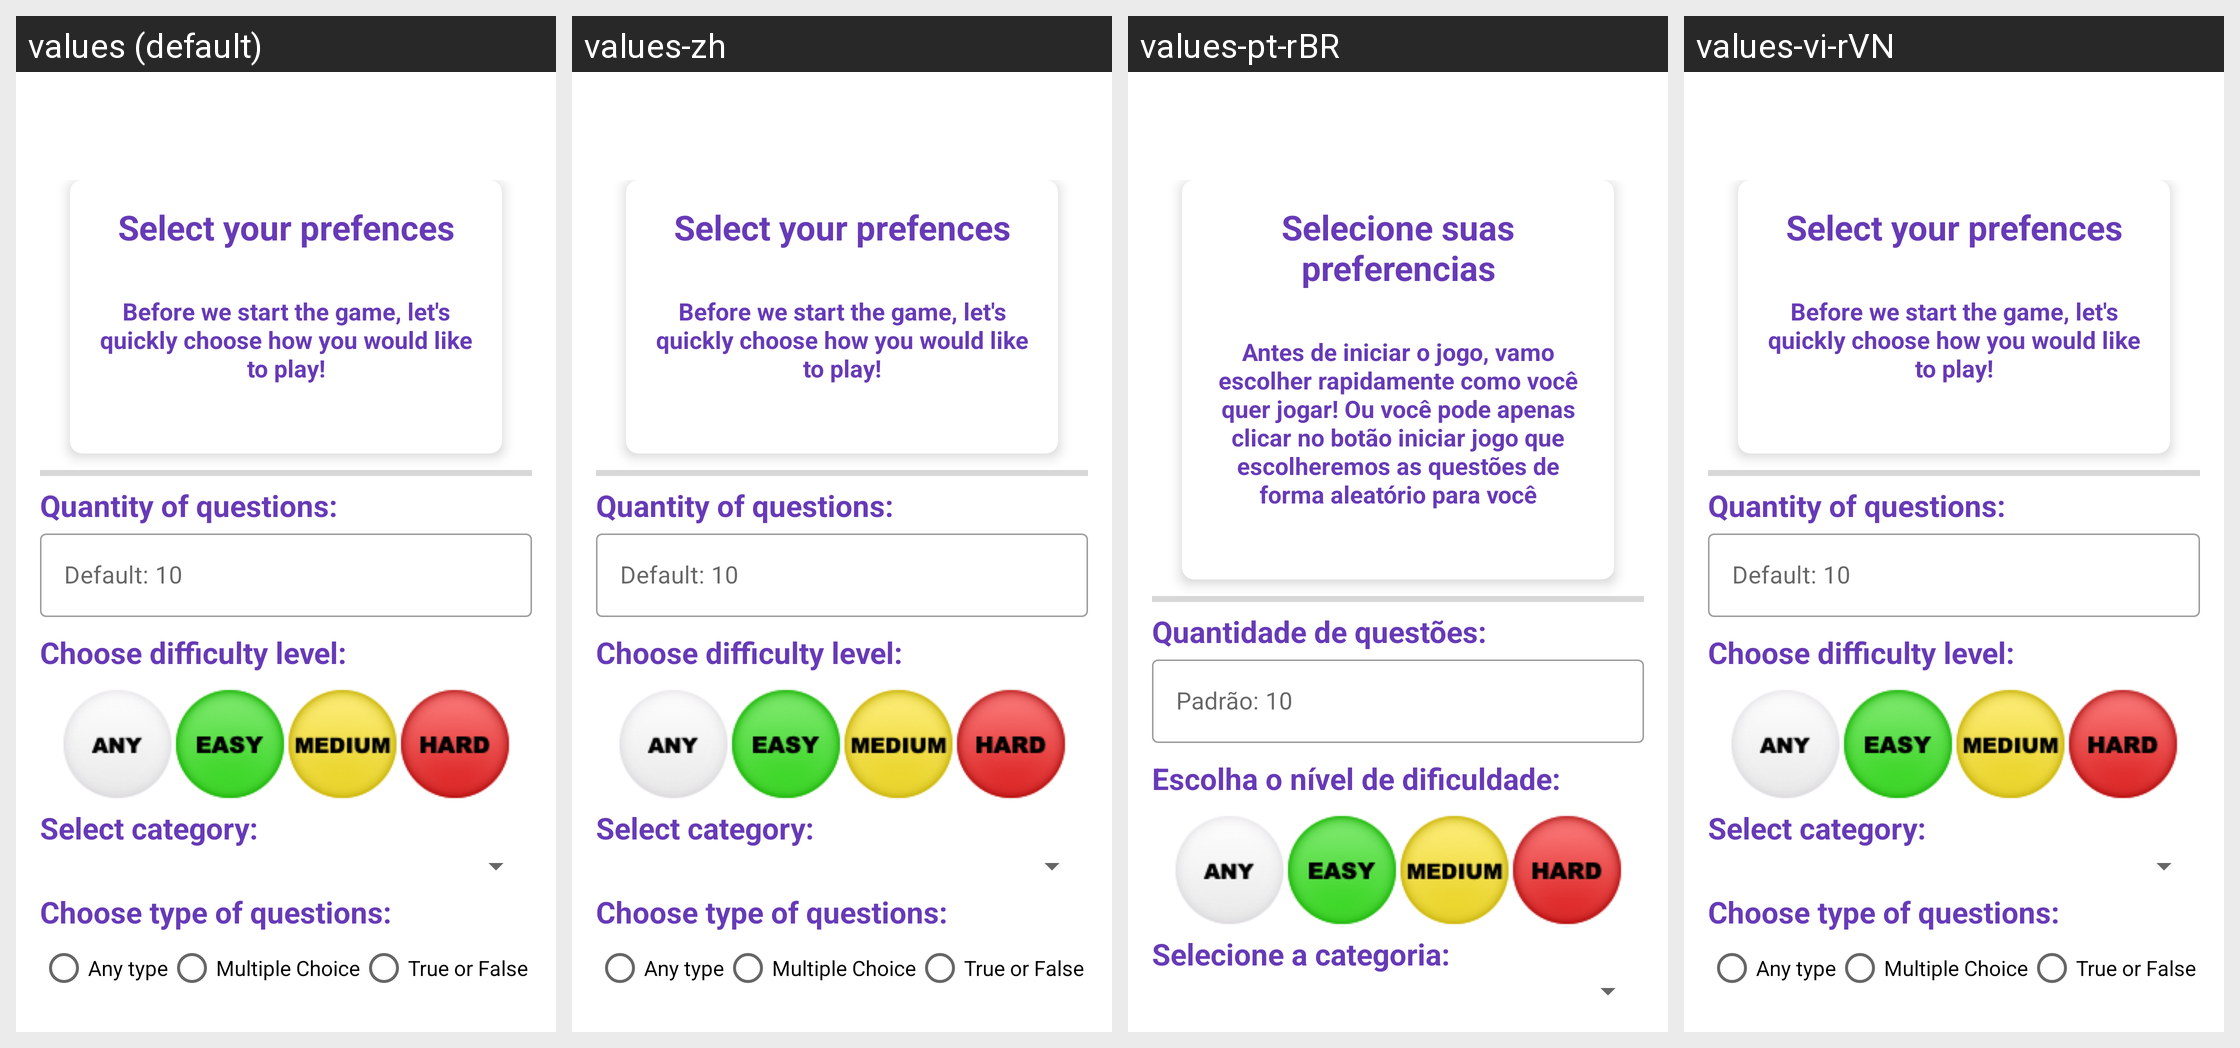

Strings drawn on this Android screen and how each of the app's shown locales translates them:
Android screen res/layout/activity_trivia.xml rendered under 4 locales, left to right: values (default), values-zh, values-pt-rBR, values-vi-rVN. Device: Nexus 5 (rendered at 1080×1920; each locale shown at half size, 540×960, under a caption strip naming it); theme Theme.CST2335_FinalProject.
Strings drawn on this screen, with the default value and each locale's value (text and hints the layout hard-codes, and strings that could not be matched under every locale, appear in the picture but are not listed):

selectPreferences
  values: Select your prefences
  values-zh: Select your prefences  [not translated; the default value is used]
  values-pt-rBR: Selecione suas preferencias
  values-vi-rVN: Select your prefences  [not translated; the default value is used]

instructions
  values: Before we start the game, let's quickly choose how you would like to play!
  values-zh: Before we start the game, let's quickly choose how you would like to play!  [not translated; the default value is used]
  values-pt-rBR: Antes de iniciar o jogo, vamo escolher rapidamente como você quer jogar! Ou você pode apenas clicar no botão iniciar jogo que escolheremos as questões de forma aleatório para você
  values-vi-rVN: Before we start the game, let's quickly choose how you would like to play!  [not translated; the default value is used]

quantityOfQuestions
  values: Quantity of questions:
  values-zh: Quantity of questions:  [not translated; the default value is used]
  values-pt-rBR: Quantidade de questões:
  values-vi-rVN: Quantity of questions:  [not translated; the default value is used]

chooseDifficulty
  values: Choose difficulty level:
  values-zh: Choose difficulty level:  [not translated; the default value is used]
  values-pt-rBR: Escolha o nível de dificuldade:
  values-vi-rVN: Choose difficulty level:  [not translated; the default value is used]

chooseCategory
  values: Select category:
  values-zh: Select category:  [not translated; the default value is used]
  values-pt-rBR: Selecione a categoria:
  values-vi-rVN: Select category:  [not translated; the default value is used]
